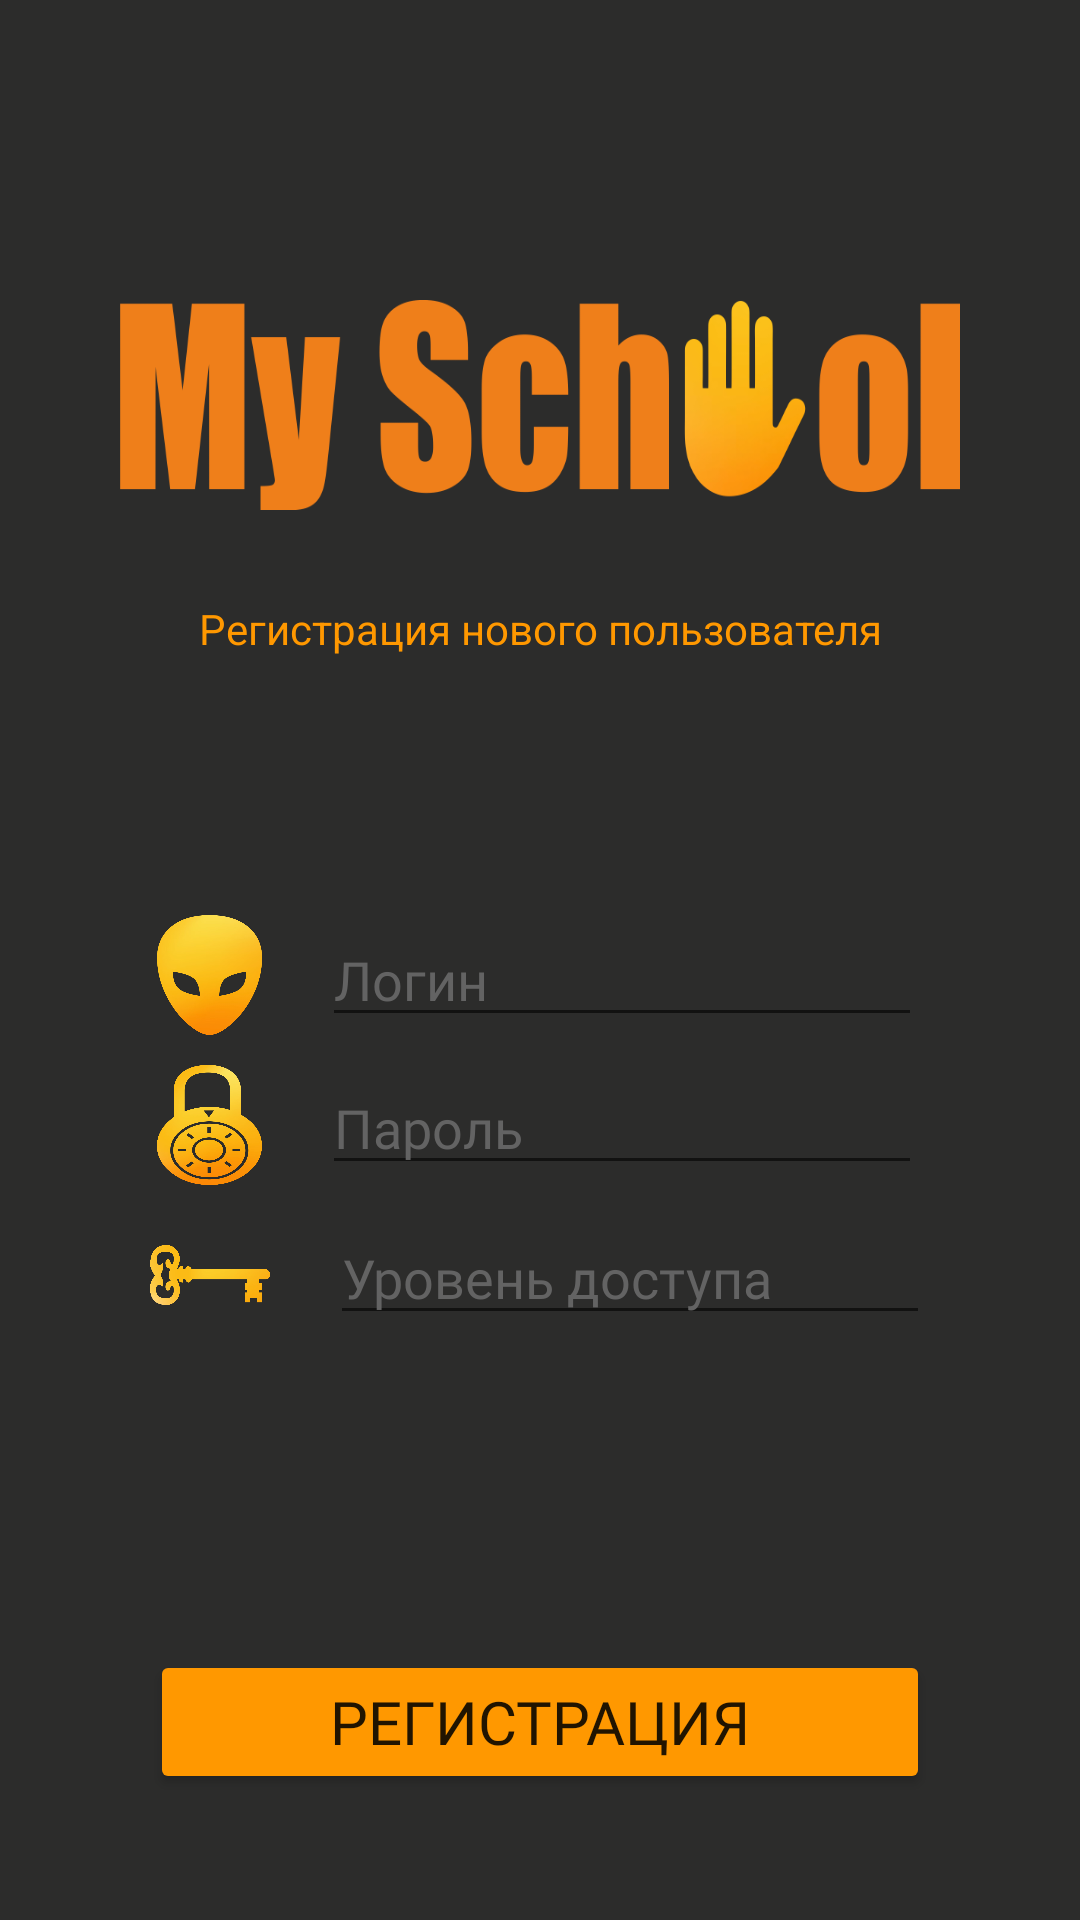

The Android layout XML behind this screen, and the referenced resources:
<!-- AndroidManifest.xml: application theme AppTheme -->
<!-- res/layout/activity_main_reg.xml -->
<?xml version="1.0" encoding="utf-8"?>
<RelativeLayout
    android:layout_width="match_parent"
    android:layout_height="match_parent"
    xmlns:android="http://schemas.android.com/apk/res/android"
    android:orientation="horizontal"
    android:background="@color/grey"
    android:layout_gravity="center">
    <TextView
        android:layout_width="330dp"
        android:layout_height="70dp"
        android:layout_marginTop="100dp"
        android:background="@drawable/title_two"
        android:layout_marginLeft="40dp"
        android:layout_marginRight="40dp"
        android:textSize="40dp"

        >

    </TextView>
    <TextView
        android:layout_width="match_parent"
        android:layout_height="wrap_content"
        android:text="Регистрация нового пользователя"
        android:layout_marginTop="200dp"
        android:gravity="center"
        android:textColor="@color/yellow">

    </TextView>

    <LinearLayout
        android:layout_width="match_parent"
        android:layout_height="50dp"
        android:orientation="horizontal"
        android:layout_marginTop="300dp"
        android:gravity="center">
        <ImageView
            android:layout_width="35dp"
            android:layout_height="40dp"

            android:background="@drawable/people_two"
            android:layout_marginRight="20dp">

        </ImageView>
        <EditText
            android:layout_width="200dp"
            android:layout_height="wrap_content"
            android:outlineSpotShadowColor="@color/yellow"
            android:searchResultHighlightColor="@color/yellow"
            android:id="@+id/login"
            android:hint="Логин"
            android:fontFamily="@font/impact"
            android:layout_gravity="center"
            android:textColorHint="@color/white_Grey"
            android:textColor="@color/yellow">

        </EditText>


    </LinearLayout>
    <LinearLayout
        android:layout_width="match_parent"
        android:layout_height="50dp"
        android:orientation="horizontal"
        android:layout_marginTop="350dp"
        android:gravity="center">

        <ImageView
            android:layout_width="35dp"
            android:layout_height="40dp"

            android:background="@drawable/lock_two"
            android:layout_marginRight="20dp">

        </ImageView>
        <EditText

            android:layout_width="200dp"
            android:layout_height="40dp"
            android:outlineSpotShadowColor="@color/yellow"
            android:searchResultHighlightColor="@color/yellow"
            android:id="@+id/password"
            android:hint="Пароль"
            android:layout_gravity="center"
            android:fontFamily="@font/impact"
            android:textColorHint="@color/white_Grey"
            android:textColor="@color/yellow"
            >
        </EditText>

    </LinearLayout>
    <LinearLayout
        android:layout_width="match_parent"
        android:layout_height="50dp"
        android:orientation="horizontal"
        android:layout_marginTop="400dp"
        android:gravity="center">

        <ImageView
            android:layout_width="40dp"
            android:layout_height="20dp"

            android:background="@drawable/key"
            android:layout_marginRight="20dp">


        </ImageView>
        <EditText

            android:layout_width="200dp"
            android:layout_height="40dp"
            android:outlineSpotShadowColor="@color/yellow"
            android:searchResultHighlightColor="@color/yellow"
            android:id="@+id/role"
            android:hint="Уровень доступа"
            android:layout_gravity="center"
            android:fontFamily="@font/impact"
            android:textColorHint="@color/white_Grey"
            android:textColor="@color/yellow"
            >
        </EditText>

    </LinearLayout>
    <Button
        android:layout_width="300dp"
        android:layout_height="wrap_content"
        android:id="@+id/btn_reg"
        android:layout_marginTop="550dp"
        android:layout_marginLeft="50dp"
        android:layout_marginRight="50dp"
        android:text="Регистрация"
        android:backgroundTint="@color/yellow"
        android:fontFamily="@font/impact"
        android:textSize="20dp">

    </Button>


</RelativeLayout>
<!-- resources referenced by this layout -->
<resources>
  <color name="grey">#2C2C2B</color>
  <color name="white_Grey">#636363</color>
  <color name="yellow">#FF9800</color>
  <!-- drawable key: png bitmap (drawable, 42086 bytes) -->
  <!-- drawable lock_two: png bitmap (drawable, 88912 bytes) -->
  <!-- drawable people_two: png bitmap (drawable, 54820 bytes) -->
  <!-- drawable title_two: png bitmap (drawable, 39979 bytes) -->
  <style name="AppTheme" parent="Theme.AppCompat.Light.DarkActionBar">
          
          <item name="colorPrimary">@color/grey</item>
          <item name="colorPrimaryDark">@color/yellow</item>
          <item name="colorAccent">@color/white_Yellow</item>
          <item name="windowNoTitle">true</item>
          <item name="windowActionBar">false</item>
      </style>
  <color name="white_Yellow">#FFC107</color>
</resources>
